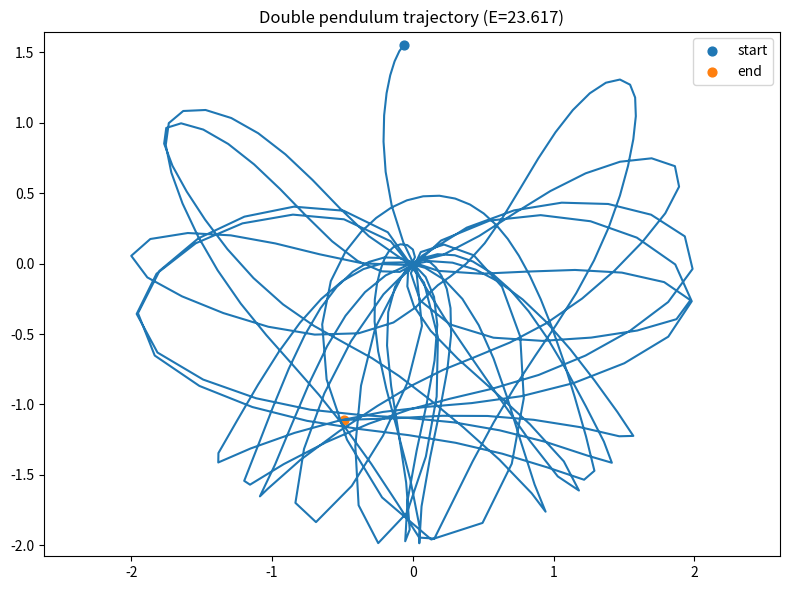

This chart was generated by the following Python code:
"""
data.double_pendulum
====================
SciNet++ (2026) -- optional multivariate / chaotic dataset.

Integrates the standard (point-mass, massless-rod) double pendulum and exposes
it through the same interface as :class:`data.pendulum.PendulumGenerator` so the
encoder / predictor / probe stack can run unchanged on a genuinely chaotic,
4-dimensional signal. This is the "V-JEPA on a richer signal" path of the
platform.

State per timestep:
    [theta1, theta2, omega1, omega2]      -> state_dim = 4

Ground-truth concept used as the probe / symbolic-regression target:
    E = total mechanical energy (conserved along each trajectory, varies
    across trajectories) -- a textbook SciNet-style "physical concept".
"""

from __future__ import annotations

import numpy as np
from scipy.integrate import solve_ivp


class DoublePendulumGenerator:
    """Sample chaotic double-pendulum trajectories plus conserved-energy labels."""

    #: dimensionality of the observed state at each timestep
    state_dim = 4
    #: names of the ground-truth physical concepts returned as labels
    label_names = ("energy",)

    def __init__(
        self,
        length: int = 200,
        duration: float = 10.0,
        m1: float = 1.0,
        m2: float = 1.0,
        l1: float = 1.0,
        l2: float = 1.0,
        g: float = 9.81,
        rng=None,
    ) -> None:
        self.length = length
        self.duration = duration
        self.m1, self.m2 = m1, m2
        self.l1, self.l2 = l1, l2
        self.g = g
        self.t_eval = np.linspace(0.0, duration, length)
        # 可注入的独立 RNG（见 data.pendulum 的同名参数说明）。
        self.rng = rng if rng is not None else np.random

    # ------------------------------------------------------------------ ODE --
    def dynamics(self, t, y):
        """Equations of motion for y = [theta1, theta2, omega1, omega2]."""
        theta1, theta2, omega1, omega2 = y
        delta = theta1 - theta2
        m1, m2, l1, l2, g = self.m1, self.m2, self.l1, self.l2, self.g

        c = np.cos(delta)
        s = np.sin(delta)
        denom = m1 + m2 * s ** 2

        theta1_ddot = (
            m2 * g * np.sin(theta2) * c
            - m2 * s * (l1 * omega1 ** 2 * c + l2 * omega2 ** 2)
            - (m1 + m2) * g * np.sin(theta1)
        ) / (l1 * denom)

        theta2_ddot = (
            (m1 + m2)
            * (l1 * omega1 ** 2 * s - g * np.sin(theta2) + g * np.sin(theta1) * c)
            + m2 * l2 * omega2 ** 2 * s * c
        ) / (l2 * denom)

        return [omega1, omega2, theta1_ddot, theta2_ddot]

    # --------------------------------------------------------------- energy --
    def energy(self, states: np.ndarray) -> float:
        """Total mechanical energy of a trajectory (constant up to integrator error).

        Parameters
        ----------
        states : np.ndarray, shape (T, 4)
        """
        theta1, theta2, omega1, omega2 = states.T
        m1, m2, l1, l2, g = self.m1, self.m2, self.l1, self.l2, self.g

        kinetic = (
            0.5 * m1 * l1 ** 2 * omega1 ** 2
            + 0.5 * m2 * (
                l1 ** 2 * omega1 ** 2
                + l2 ** 2 * omega2 ** 2
                + 2.0 * l1 * l2 * omega1 * omega2 * np.cos(theta1 - theta2)
            )
        )
        potential = -(m1 + m2) * g * l1 * np.cos(theta1) - m2 * g * l2 * np.cos(theta2)
        return float(np.mean(kinetic + potential))

    # -------------------------------------------------------------- sampling --
    def sample_one(self):
        """Integrate one trajectory from a random initial condition."""
        y0 = [
            self.rng.uniform(-np.pi, np.pi),
            self.rng.uniform(-np.pi, np.pi),
            self.rng.uniform(-1.0, 1.0),
            self.rng.uniform(-1.0, 1.0),
        ]
        sol = solve_ivp(
            self.dynamics,
            [0.0, self.duration],
            y0,
            t_eval=self.t_eval,
            method="RK45",
            rtol=1e-8,
            atol=1e-8,
        )
        states = sol.y.T.astype(np.float32)
        return states, self.energy(states)

    def sample(self, n: int = 1000):
        """Generate ``n`` trajectories.

        Returns
        -------
        X : np.ndarray, shape (n, length, 4), float32
        labels : np.ndarray, shape (n, 1), float32  -- column (energy,)
        """
        from tqdm import tqdm

        trajectories = []
        labels = []
        for _ in tqdm(range(n), desc="Generating double-pendulum trajectories"):
            states, energy = self.sample_one()
            trajectories.append(states)
            labels.append((energy,))

        X = np.stack(trajectories).astype(np.float32)
        labels = np.asarray(labels, dtype=np.float32)
        return X, labels

    # ------------------------------------------------------------ utilities --
    @staticmethod
    def to_cartesian(states, l1=1.0, l2=1.0):
        """Convert angles (T, 4) to Cartesian bob positions x1, y1, x2, y2."""
        theta1 = states[:, 0]
        theta2 = states[:, 1]
        x1 = l1 * np.sin(theta1)
        y1 = -l1 * np.cos(theta1)
        x2 = x1 + l2 * np.sin(theta2)
        y2 = y1 - l2 * np.cos(theta2)
        return x1, y1, x2, y2


if __name__ == "__main__":
    import matplotlib.pyplot as plt

    gen = DoublePendulumGenerator(length=400, duration=20.0)
    traj, energy = gen.sample_one()
    x1, y1, x2, y2 = gen.to_cartesian(traj, gen.l1, gen.l2)

    fig = plt.figure(figsize=(8, 6))
    plt.plot(x2, y2)
    plt.scatter(x2[0], y2[0], s=40, label="start")
    plt.scatter(x2[-1], y2[-1], s=40, label="end")
    plt.axis("equal")
    plt.title(f"Double pendulum trajectory (E={energy:.3f})")
    plt.legend()
    plt.tight_layout()
    plt.show()
